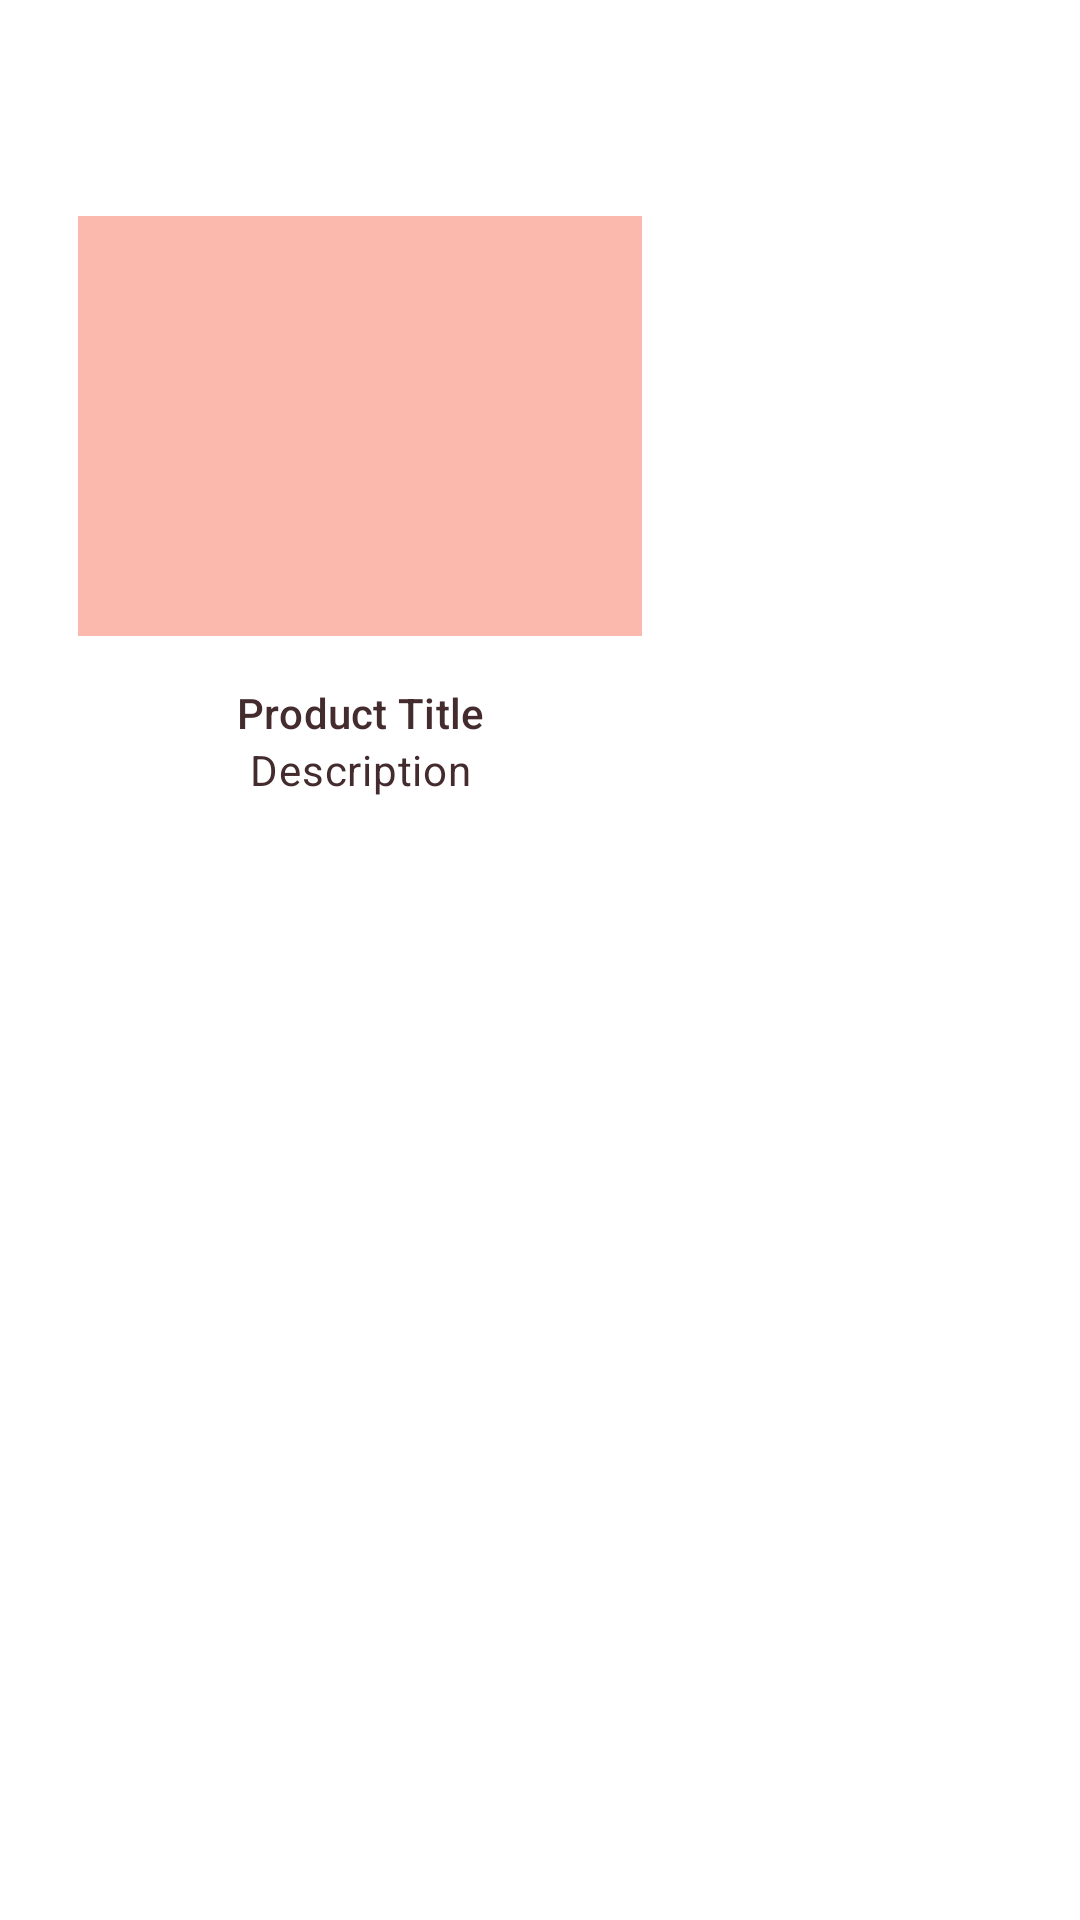

Android layout source for this screen:
<!-- AndroidManifest.xml: application theme AppTheme -->
<!-- res/layout/shr_staggered_product_card_first.xml -->
<?xml version="1.0" encoding="utf-8"?>
<com.google.android.material.card.MaterialCardView xmlns:android="http://schemas.android.com/apk/res/android"
    xmlns:app="http://schemas.android.com/apk/res-auto"
    android:layout_width="wrap_content"
    android:layout_height="match_parent"
    app:cardBackgroundColor="@android:color/transparent"
    app:cardElevation="0dp"
    app:cardPreventCornerOverlap="true"
    app:contentPaddingTop="@dimen/shr_staggered_product_grid_margin_top_first">

    
    <LinearLayout
        android:layout_width="@dimen/shr_staggered_product_grid_card_width_landscape"
        android:layout_height="wrap_content"
        android:layout_marginStart="@dimen/shr_staggered_product_grid_spacing_small"
        android:layout_marginLeft="@dimen/shr_staggered_product_grid_spacing_small"
        android:orientation="vertical">

        <ImageView
            android:id="@+id/product_image"
            android:layout_width="match_parent"
            android:layout_height="@dimen/shr_staggered_product_grid_card_height_landscape"
            android:background="?attr/colorPrimaryDark"
            android:scaleType="centerCrop" />

        <LinearLayout
            android:layout_width="match_parent"
            android:layout_height="wrap_content"
            android:orientation="vertical"
            android:padding="16dp">

            <TextView
                android:id="@+id/product_title"
                android:layout_width="match_parent"
                android:layout_height="wrap_content"
                android:text="@string/product_title"
                android:textAlignment="center"
                android:textAppearance="?attr/textAppearanceSubtitle2" />

            <TextView
                android:id="@+id/product_description"
                android:layout_width="match_parent"
                android:layout_height="wrap_content"
                android:text="@string/product_description"
                android:textAlignment="center"
                android:textAppearance="?attr/textAppearanceBody2" />
        </LinearLayout>
    </LinearLayout>
</com.google.android.material.card.MaterialCardView>
<!-- resources referenced by this layout -->
<resources>
  <dimen name="shr_staggered_product_grid_card_height_landscape">140dp</dimen>
  <dimen name="shr_staggered_product_grid_card_width_landscape">188dp</dimen>
  <dimen name="shr_staggered_product_grid_margin_top_first">72dp</dimen>
  <dimen name="shr_staggered_product_grid_spacing_small">26dp</dimen>
  <string name="product_description">Description</string>
  <string name="product_title">Product Title</string>
  <style name="AppTheme" parent="Theme.MaterialComponents.Light.NoActionBar">
          
          <item name="colorPrimary">@color/colorPrimary</item>
          <item name="colorPrimaryDark">@color/colorPrimaryDark</item>
          <item name="colorAccent">@color/colorAccent</item>
          <item name="android:windowLightStatusBar" tools:targetApi="m">true</item>
          <item name="android:textColorPrimary">@color/textColorPrimary</item>
      </style>
  <color name="colorPrimary">#e0e0e0</color>
  <color name="colorPrimaryDark">#fbb8ac</color>
  <color name="colorAccent">#fedbd0</color>
  <color name="textColorPrimary">#442C2E</color>
</resources>
